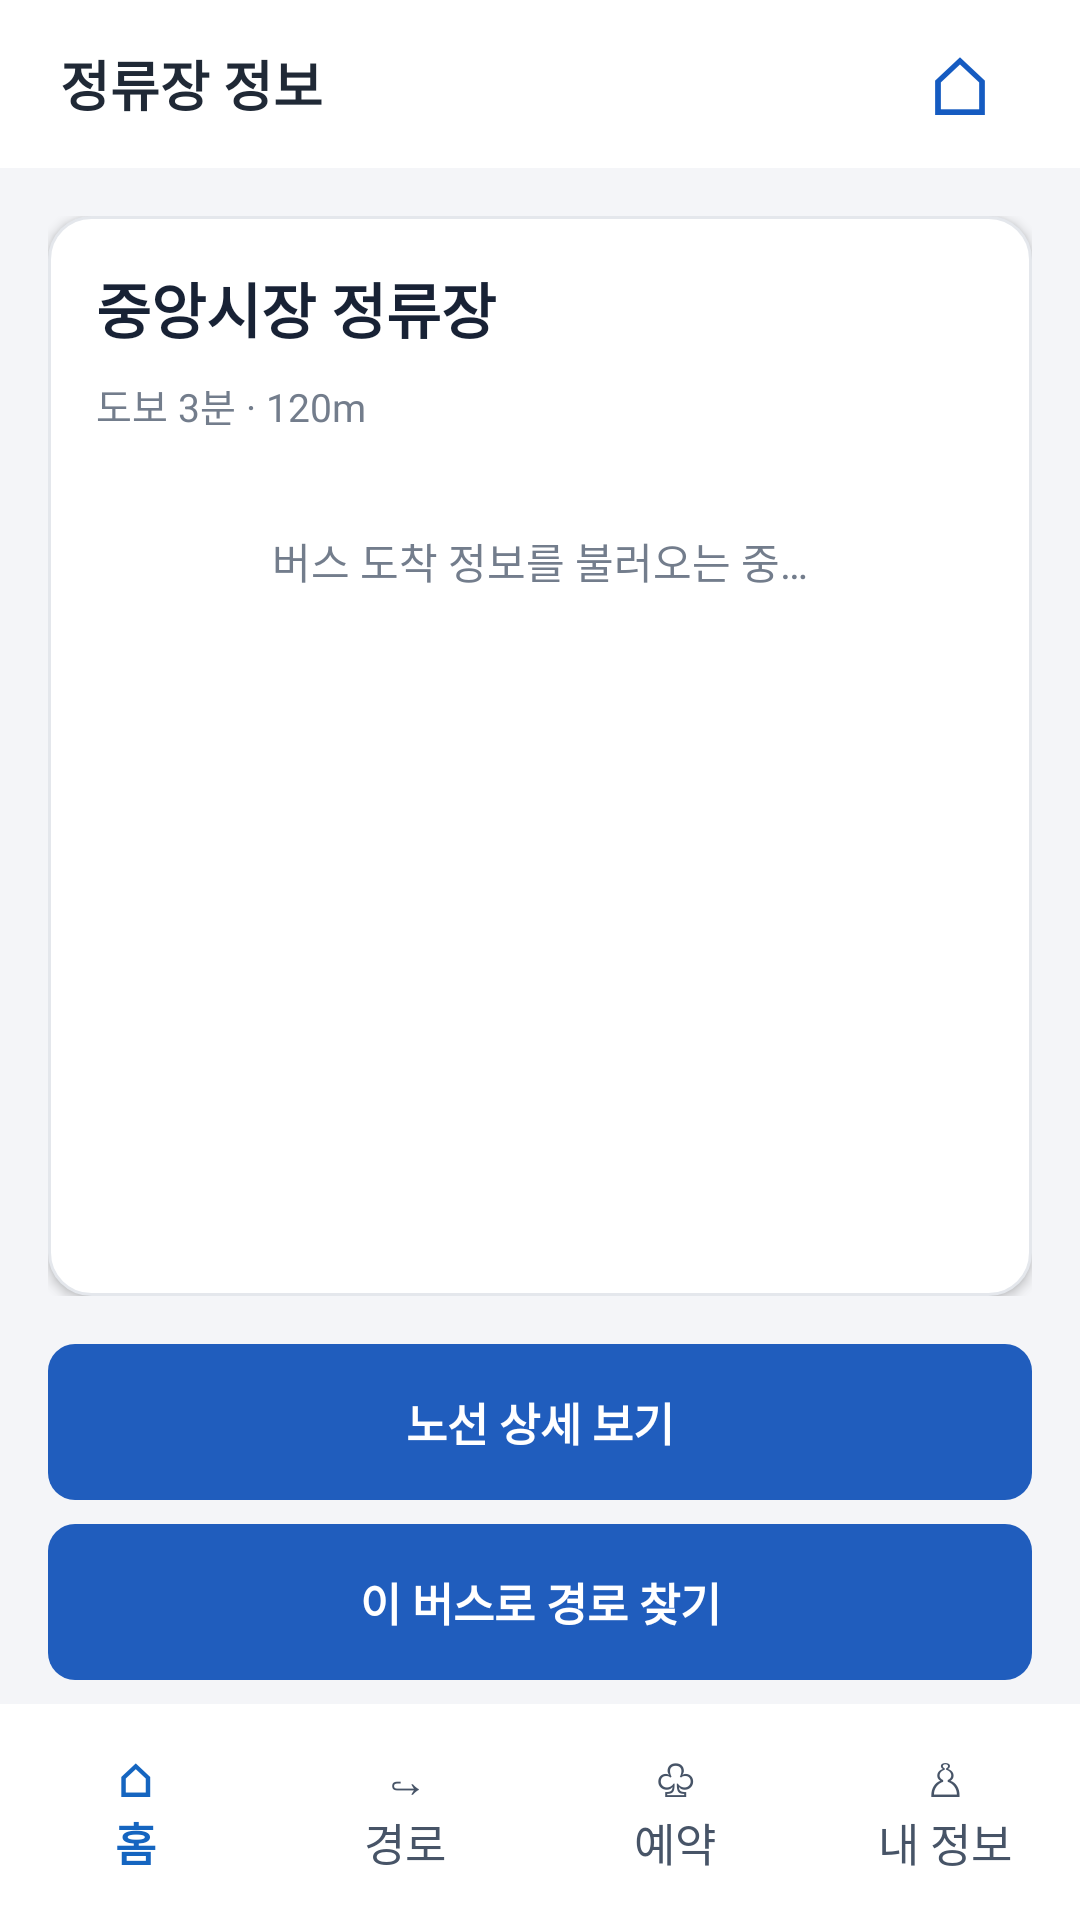

Produce the Android XML layout that renders to this screen, including the resource entries it uses.
<!-- AndroidManifest.xml: application theme Theme.BUSUSER -->
<!-- res/layout/activity_busstop.xml -->
<?xml version="1.0" encoding="utf-8"?>
<LinearLayout xmlns:android="http://schemas.android.com/apk/res/android"
    android:layout_width="match_parent"
    android:layout_height="match_parent"
    android:orientation="vertical"
    android:background="#F4F5F8">

    
    <LinearLayout
        android:layout_width="match_parent"
        android:layout_height="56dp"
        android:orientation="horizontal"
        android:gravity="center_vertical"
        android:paddingHorizontal="20dp"
        android:background="#FFFFFF">

        <TextView
            android:layout_width="0dp"
            android:layout_height="wrap_content"
            android:layout_weight="1"
            android:text="@string/stop_info_title"
            android:textSize="18sp"
            android:textStyle="bold"
            android:textColor="#202936" />

        <TextView
            android:id="@+id/btnHome"
            android:layout_width="40dp"
            android:layout_height="40dp"
            android:gravity="center"
            android:text="@string/symbol_home"
            android:textSize="27sp"
            android:textColor="#155BC1"
            android:clickable="true"
            android:focusable="true" />

    </LinearLayout>

    
    <ScrollView
        android:layout_width="match_parent"
        android:layout_height="0dp"
        android:layout_weight="1"
        android:fillViewport="true"
        android:padding="16dp">

        
        <LinearLayout
            android:layout_width="match_parent"
            android:layout_height="wrap_content"
            android:orientation="vertical"
            android:padding="16dp"
            android:background="@drawable/bg_card"
            android:elevation="2dp">

            <TextView
                android:id="@+id/tvStopName"
                android:layout_width="match_parent"
                android:layout_height="wrap_content"
                android:text="@string/sample_stop_name"
                android:textColor="#182235"
                android:textSize="20sp"
                android:textStyle="bold" />

            <TextView
                android:id="@+id/tvStopDistance"
                android:layout_width="match_parent"
                android:layout_height="wrap_content"
                android:layout_marginTop="8dp"
                android:text="@string/sample_walking_distance"
                android:textSize="13sp"
                android:textColor="#737D8C" />

            
            <LinearLayout
                android:id="@+id/busArrivalContainer"
                android:layout_width="match_parent"
                android:layout_height="wrap_content"
                android:layout_marginTop="16dp"
                android:orientation="vertical">

                <TextView
                    android:id="@+id/tvBusStatus"
                    android:layout_width="match_parent"
                    android:layout_height="wrap_content"
                    android:gravity="center"
                    android:padding="16dp"
                    android:text="@string/bus_arrivals_loading"
                    android:textColor="#737D8C"
                    android:textSize="14sp" />
            </LinearLayout>

        </LinearLayout>

    </ScrollView>

    <TextView
        android:id="@+id/btnRouteDetail"
        android:layout_width="match_parent"
        android:layout_height="52dp"
        android:layout_marginHorizontal="16dp"
        android:layout_marginBottom="8dp"
        android:gravity="center"
        android:text="@string/view_bus_route_detail"
        android:textSize="15sp"
        android:textStyle="bold"
        android:textColor="#FFFFFF"
        android:background="@drawable/bg_busstop_route"
        android:clickable="true"
        android:focusable="true" />

    
    <TextView
        android:id="@+id/btnFindRoute"
        android:layout_width="match_parent"
        android:layout_height="52dp"
        android:layout_marginHorizontal="16dp"
        android:layout_marginBottom="8dp"
        android:gravity="center"
        android:text="@string/find_route_with_bus"
        android:textSize="15sp"
        android:textStyle="bold"
        android:textColor="#FFFFFF"
        android:background="@drawable/bg_busstop_route"
        android:clickable="true"
        android:focusable="true" />

    
    <LinearLayout
        android:layout_width="match_parent"
        android:layout_height="72dp"
        android:orientation="horizontal"
        android:gravity="center"
        android:background="#FFFFFF">

        <TextView
            android:id="@+id/navHome"
            android:layout_width="0dp"
            android:layout_height="match_parent"
            android:layout_weight="1"
            android:gravity="center"
            android:text="@string/nav_home"
            android:textSize="15sp"
            android:textStyle="bold"
            android:textColor="#1565C0"
            android:clickable="true"
            android:focusable="true" />

        <TextView
            android:id="@+id/navRoute"
            android:layout_width="0dp"
            android:layout_height="match_parent"
            android:layout_weight="1"
            android:gravity="center"
            android:text="@string/nav_route"
            android:textSize="15sp"
            android:textColor="#475467"
            android:clickable="true"
            android:focusable="true" />

        <TextView
            android:id="@+id/navBookmark"
            android:layout_width="0dp"
            android:layout_height="match_parent"
            android:layout_weight="1"
            android:gravity="center"
            android:text="@string/nav_booking"
            android:textSize="15sp"
            android:textColor="#475467"
            android:clickable="true"
            android:focusable="true" />

        <TextView
            android:id="@+id/navProfile"
            android:layout_width="0dp"
            android:layout_height="match_parent"
            android:layout_weight="1"
            android:gravity="center"
            android:text="@string/nav_profile"
            android:textSize="15sp"
            android:textColor="#475467"
            android:clickable="true"
            android:focusable="true" />

    </LinearLayout>

</LinearLayout>
<!-- resources referenced by this layout -->
<resources>
  <!-- drawable bg_busstop_route (drawable) -->
  <?xml version="1.0" encoding="utf-8"?>
  <shape xmlns:android="http://schemas.android.com/apk/res/android">
      
      <solid android:color="#205DBD" />
  
      
      <corners android:radius="9dp" />
  </shape>
  <!-- drawable bg_card (drawable) -->
  <?xml version="1.0" encoding="utf-8"?>
  <shape xmlns:android="http://schemas.android.com/apk/res/android"
      android:shape="rectangle">
  
      
      <solid android:color="#FFFFFF" />
  
      
      <corners android:radius="14dp" />
  
      
      <stroke
          android:width="1dp"
          android:color="#E4E7EC" />
  
  </shape>
  <string name="bus_arrivals_loading">버스 도착 정보를 불러오는 중…</string>
  <string name="find_route_with_bus">이 버스로 경로 찾기</string>
  <string name="nav_booking">♧\n예약</string>
  <string name="nav_home">⌂\n홈</string>
  <string name="nav_profile">♙\n내 정보</string>
  <string name="nav_route">↪\n경로</string>
  <string name="sample_stop_name">중앙시장 정류장</string>
  <string name="sample_walking_distance">도보 3분 · 120m</string>
  <string name="stop_info_title">정류장 정보</string>
  <string name="symbol_home">⌂</string>
  <string name="view_bus_route_detail">노선 상세 보기</string>
  <style name="Theme.BUSUSER" parent="Base.Theme.BUSUSER" />
  <style name="Base.Theme.BUSUSER" parent="Theme.Material3.DayNight.NoActionBar" />
</resources>
